Run: headless pygame with SDL's dummy video driver; simulated clock (each Clock.tick advances the game by its frame time, no real sleeping); random seed 0; keys injected as events and as key.get_pressed() state; no mouse input.
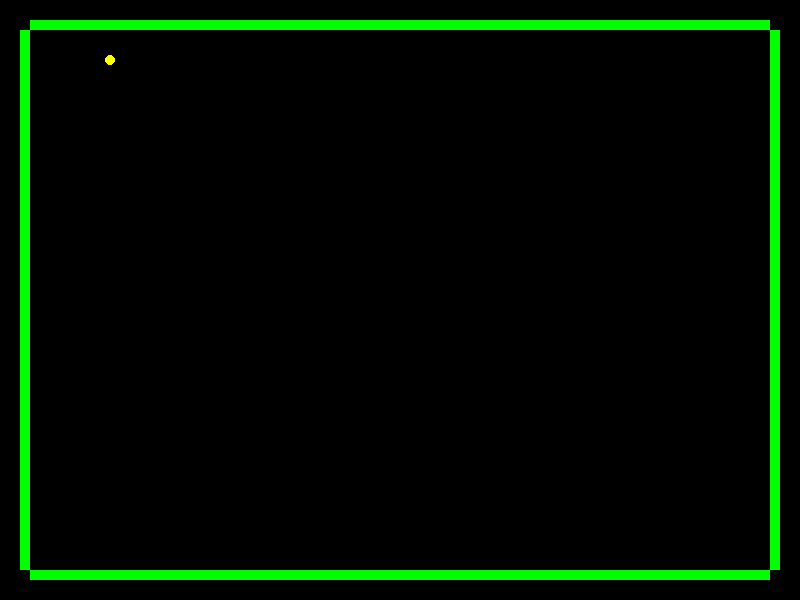
Frame 1 of 4 · flips 1–60 · no input
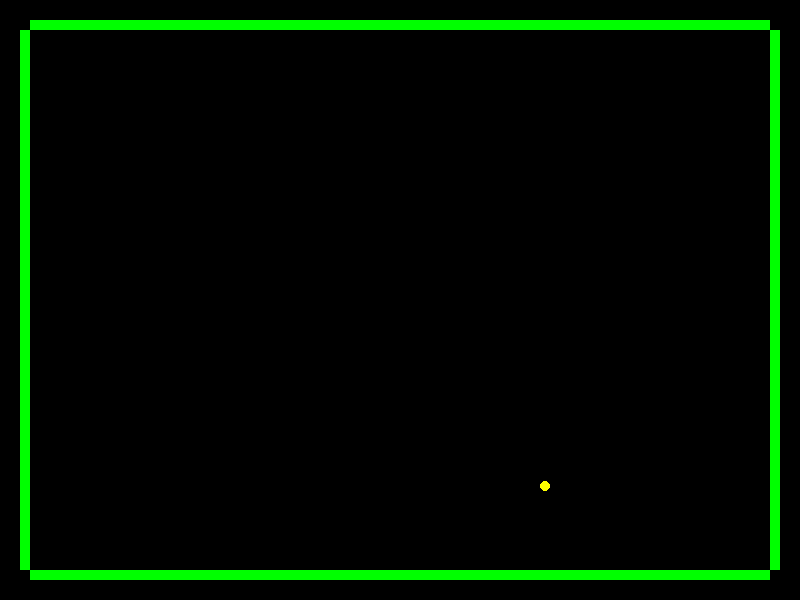
Frame 2 of 4 · flips 61–180 · tapped SPACE, RETURN · held RIGHT (→), D
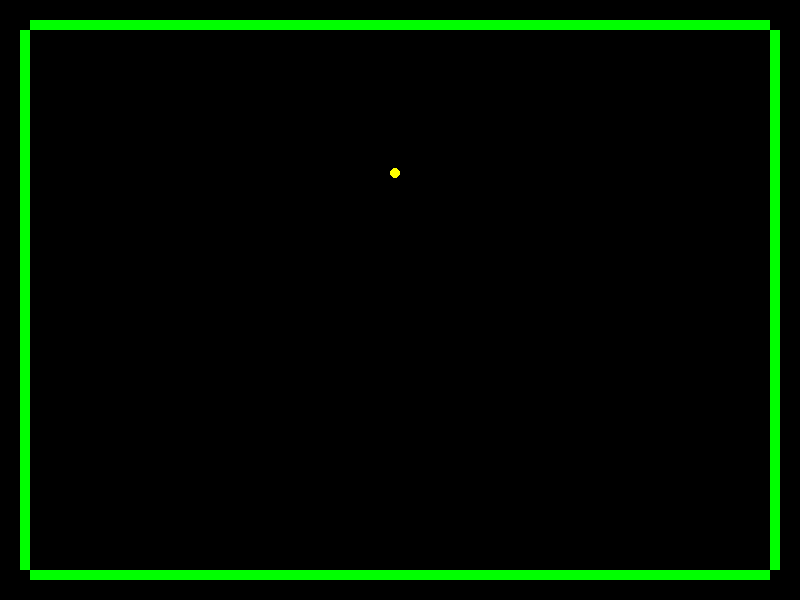
Frame 3 of 4 · flips 181–300 · held DOWN (↓), S
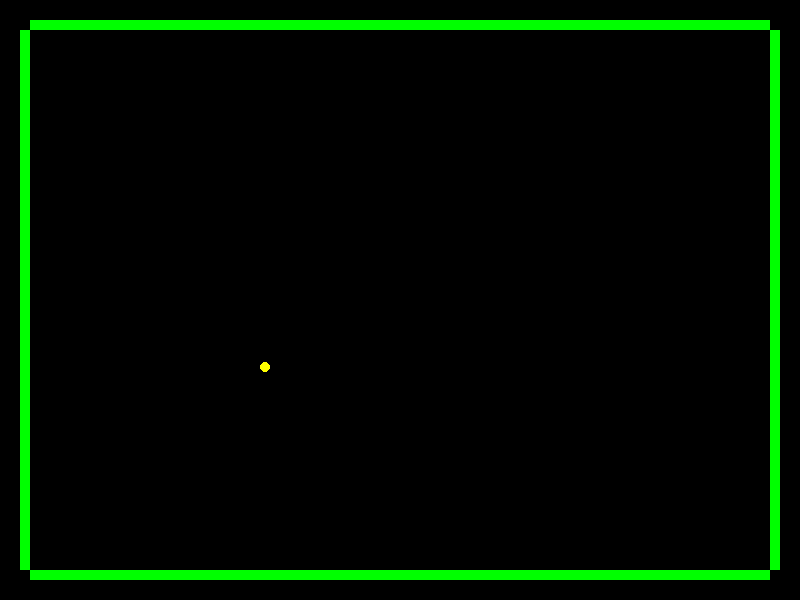
Frame 4 of 4 · flips 301–420 · held LEFT (←), A, UP (↑), W

The pygame program that drew these frames:

import pygame
import sys
from time import sleep

# Initialize Pygame
pygame.init()

# Screen dimensions
screen_width = 800
screen_height = 600

# Colors
black = (0, 0, 0)
green = (0, 255, 0)
yellow = (255, 255, 0)

# Ball properties
ball_radius = 5
ball_initial_speed_x = -5
ball_initial_speed_y = -5

# Wall properties
wall_margin = 30
wall_thickness = 10

# Create the screen
screen = pygame.display.set_mode((screen_width, screen_height))
pygame.display.set_caption("Bouncing Ball Game")

# Clock for controlling the frame rate
clock = pygame.time.Clock()
fps = 60

# Ball initial position and speed
ball_x = screen_width // 2
ball_y = screen_height // 2
ball_speed = pygame.math.Vector2(ball_initial_speed_x, ball_initial_speed_y)

# Define the Wall class
class Wall(pygame.sprite.Sprite):
    def __init__(self, x, y, width, height):
        super().__init__()
        self.image = pygame.Surface((width, height))
        self.image.fill(green)
        self.rect = self.image.get_rect(topleft=(x, y))

# Create walls using sprite group
walls = pygame.sprite.Group()
top_wall = Wall(wall_margin, wall_margin - wall_thickness, screen_width - 2 * wall_margin, wall_thickness)
bottom_wall = Wall(wall_margin, screen_height - wall_margin, screen_width - 2 * wall_margin, wall_thickness)
left_wall = Wall(wall_margin - wall_thickness, wall_margin, wall_thickness, screen_height - 2 * wall_margin)
right_wall = Wall(screen_width - wall_margin, wall_margin, wall_thickness, screen_height - 2 * wall_margin)
walls.add(top_wall, bottom_wall, left_wall, right_wall)

# Create the ball sprite
class Ball(pygame.sprite.Sprite):
    def __init__(self, x, y, radius, speed):
        super().__init__()
        self.image = pygame.Surface((radius * 2, radius * 2), pygame.SRCALPHA)
        pygame.draw.circle(self.image, yellow, (radius, radius), radius)
        self.rect = self.image.get_rect(center=(x, y))
        self.mask = pygame.mask.from_surface(self.image)
        self.speed = speed
        self.position = pygame.math.Vector2(x, y)  # Required to use fractional positions

    def update(self):
        # Calculate the next position of the ball
        next_x = self.position.x + self.speed.x
        next_y = self.position.y + self.speed.y
        # Caculate minimum increments
        x_inc, y_inc = self.speed.normalize()
        # The inc_count should be the same unless a speed is zero        
        if abs(x_inc) > abs(y_inc):
            inc_count = int(round(self.speed.x / x_inc, 0))
        else:
            inc_count = int(round(self.speed.y / y_inc, 0))
        # Store previous coordinates
        prev_x, prev_y = self.position.x, self.position.y
        #print(f"next_x: {next_x}, next_y: {next_y}, inc_count: {inc_count}, x_inc: {x_inc}, y_inc: {y_inc}")
        
        # Iterate through all position from current to next
        for _ in range(inc_count):
            self.position.x += x_inc
            self.position.y += y_inc

            # Skip if coordinates did not change
            if self.position.x == prev_x and self.position.y == prev_y:
                continue
            # Check for collision with walls (spritecollideany would only return first sprite hit)
            self.rect.x, self.rect.y = self.position.x, self.position.y
            wall_collisions = pygame.sprite.spritecollide(self, walls, False, pygame.sprite.collide_mask)
            if wall_collisions:
                # Back ball up to last non-colliding position
                self.position.x, self.position.y  = prev_x, prev_y
                self.rect.x, self.rect.y = self.position.x, self.position.y
                if top_wall in wall_collisions or bottom_wall in wall_collisions:
                    self.speed.y *= -1
                if left_wall in wall_collisions or right_wall in wall_collisions:
                    self.speed.x *= -1
                return
            prev_x, prev_y = self.position.x, self.position.y

# Create the ball
ball = Ball(ball_x, ball_y, ball_radius, ball_speed)

# Add the ball to a sprite group
all_sprites = pygame.sprite.Group()
all_sprites.add(ball)
hit = False

# Game loop
while True:
    for event in pygame.event.get():
        if event.type == pygame.QUIT:
            pygame.quit()
            sys.exit()

    # Update the ball sprite
    all_sprites.update()

    # Clear the screen
    screen.fill(black)

    # Draw the walls
    walls.draw(screen)

    # Draw the ball sprite
    all_sprites.draw(screen)

    # Update the display
    hit = pygame.display.update()

    # Limit the frame rate
    clock.tick(fps)
